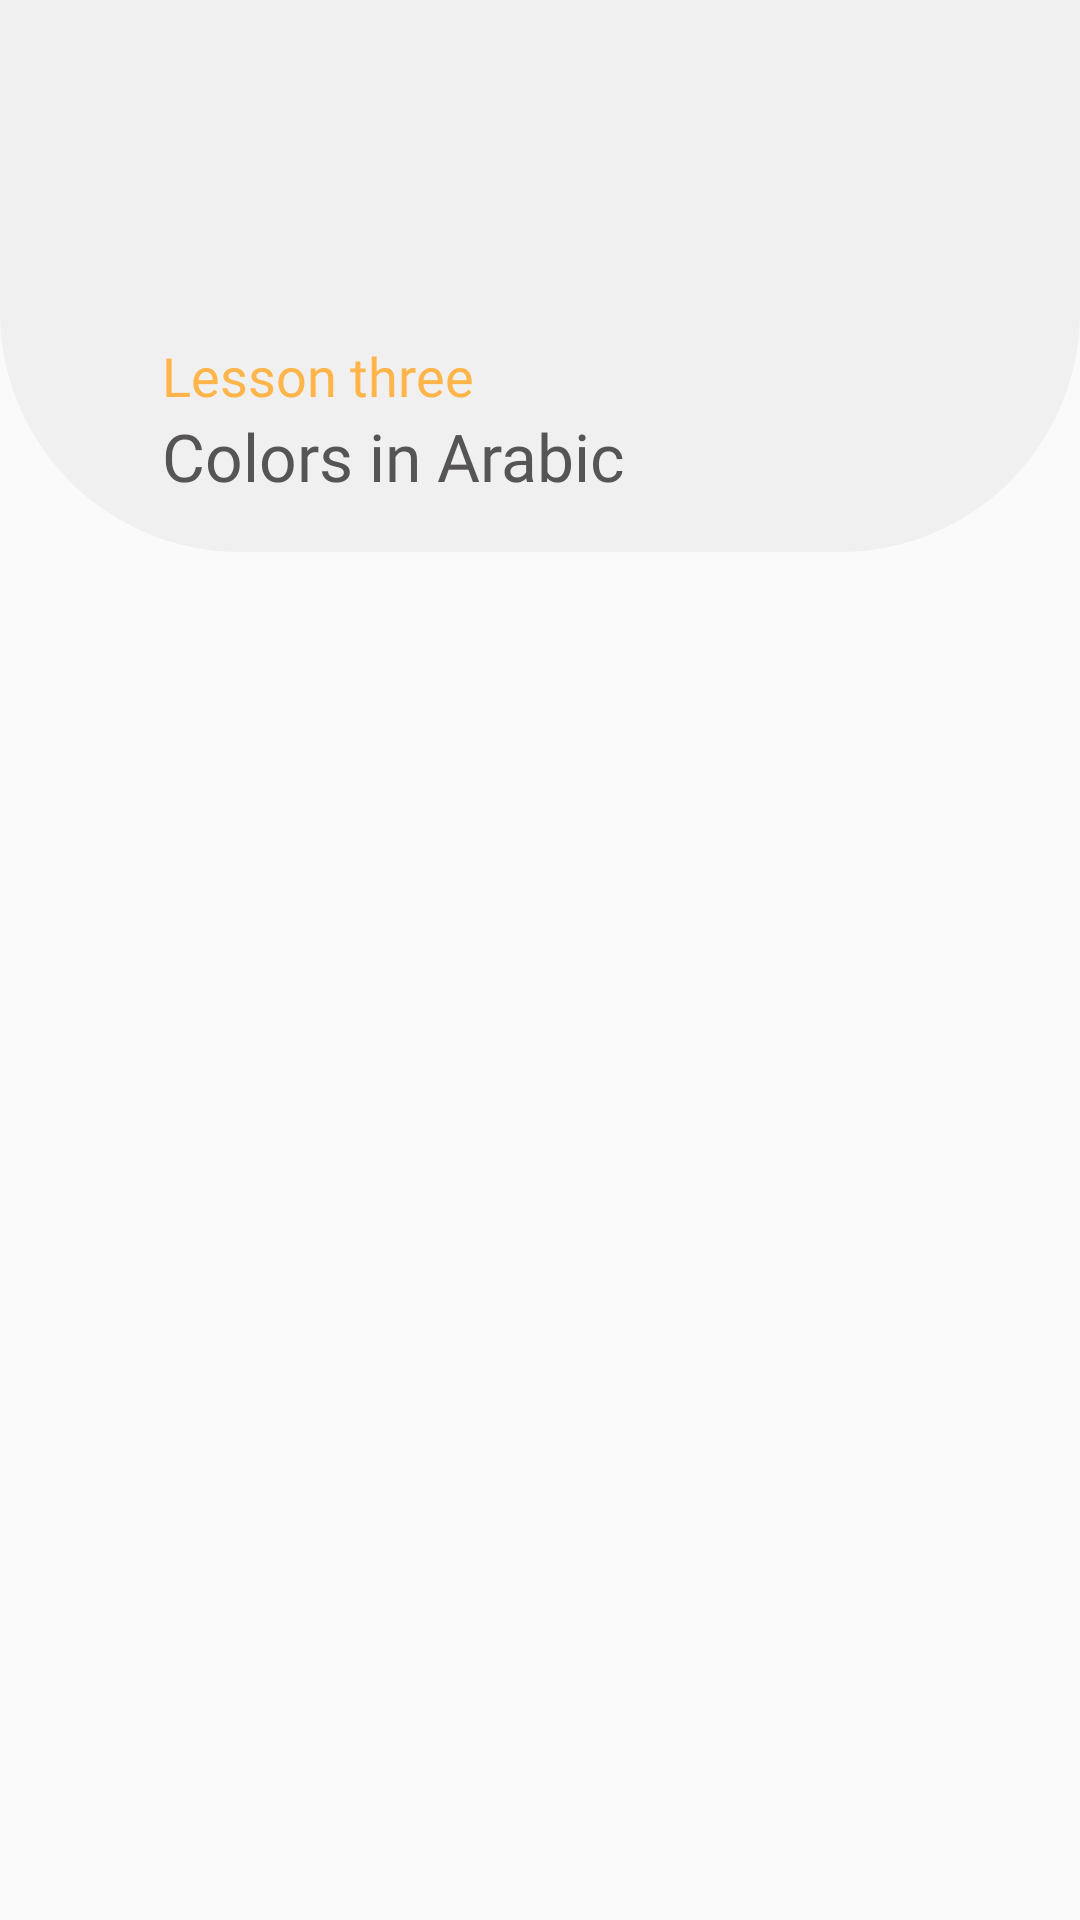

Here is an Android app screen rendered from its layout file. Give the layout XML and the strings, colors and styles it references.
<!-- AndroidManifest.xml: activity theme Theme.AppCompat.Light.NoActionBar -->
<!-- res/layout/activity_colors.xml -->
<?xml version="1.0" encoding="utf-8"?>
<LinearLayout xmlns:android="http://schemas.android.com/apk/res/android"
    xmlns:app="http://schemas.android.com/apk/res-auto"
    android:id="@+id/rootView"
    xmlns:tools="http://schemas.android.com/tools"
    android:layout_width="match_parent"
    android:layout_height="match_parent"
    android:orientation="vertical"
    tools:context=".NumbersActivity">

    <LinearLayout
        android:layout_width="match_parent"
        android:layout_height="184dp"
        android:background="@drawable/custom_shapes"
        android:orientation="vertical">

        <ImageView
            android:id="@+id/imageNumberView"
            android:layout_width="68dp"
            android:layout_height="68dp"
            android:layout_marginStart="25dp"
            android:layout_marginTop="25dp"
            app:srcCompat="@drawable/colour" />

        <TextView
            android:layout_width="wrap_content"
            android:layout_height="wrap_content"
            android:layout_marginLeft="54dp"
            android:layout_marginTop="20dp"
            android:fontFamily="@font/poppins_bold"
            android:text="Lesson three"
            android:textColor="#ffb54a"
            android:textSize="18dp"

            ></TextView>

        <TextView
            android:layout_width="wrap_content"
            android:layout_height="wrap_content"
            android:layout_marginLeft="54dp"
            android:fontFamily="@font/poppins_bold"
            android:text="Colors in Arabic"
            android:textColor="#565454"
            android:textSize="22dp"

            ></TextView>
    </LinearLayout>

    <ListView
        xmlns:app="http://schemas.android.com/apk/res-auto"
        xmlns:tools="http://schemas.android.com/tools"
        android:divider="@android:color/transparent"
        android:layout_width="match_parent"
        android:layout_height="match_parent"
        android:orientation="vertical"
        android:layout_marginTop="36dp"
        android:id="@+id/listview"
        tools:context=".NumbersActivity">


    </ListView>
</LinearLayout>
<!-- resources referenced by this layout -->
<resources>
  <!-- drawable custom_shapes (drawable) -->
  <?xml version="1.0" encoding="utf-8"?>
  <shape xmlns:android="http://schemas.android.com/apk/res/android" android:shape="rectangle">
      <solid android:color="#F0F0F0"/>
      <corners android:bottomLeftRadius="80dp"
          android:bottomRightRadius="80dp"/>
  
  </shape>
</resources>
